22-way image classification set "isolated_obj" from GitHub (aharmer/dishBugs); label vocabulary: acari mites and ticks, amphipoda, annelida worms, araneae spiders, archaeognatha bristletails, blattodea cockroaches, carabidae ground beetles, chilopoda centipedes, coleoptera beetles, coleoptera larva, collembola springtails, diplopoda millipedes, diptera flies, formicidae ants, gastropoda snails and slugs, hymenoptera bees and wasps, isopoda woodlice, opiliones harvestmen, orthoptera grasshoppers and crickets, pseudoscorpiones false scorpions, tipulidae crane flies, vespidae wasps.

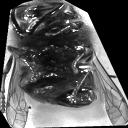
Label: vespidae wasps

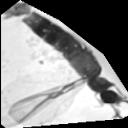
Label: formicidae ants

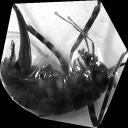
Label: orthoptera grasshoppers and crickets

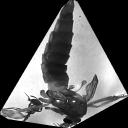
Label: tipulidae crane flies

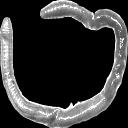
Label: annelida worms

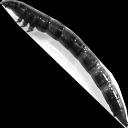
Label: coleoptera larva
